Photos from the image-classification dataset "terbisa-cls-v2" in the GitHub repository nirmalasz/isyara. Its 19 classes are: anda, apa, berhenti, bodoh, cantik, halo, hati hati, lelah, maaf, makan, mau, membaca, nama, sama sama, saya, siapa, sombong, takut, terima kasih.

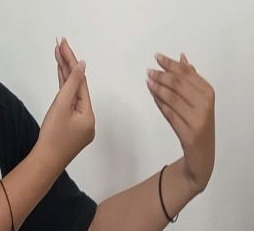
Label: lelah

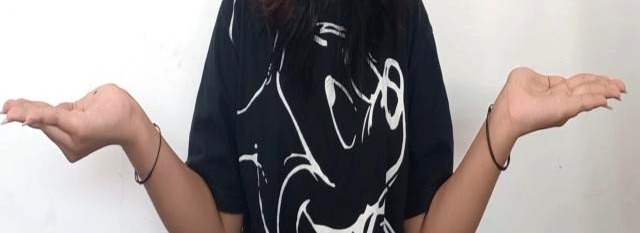
Label: apa

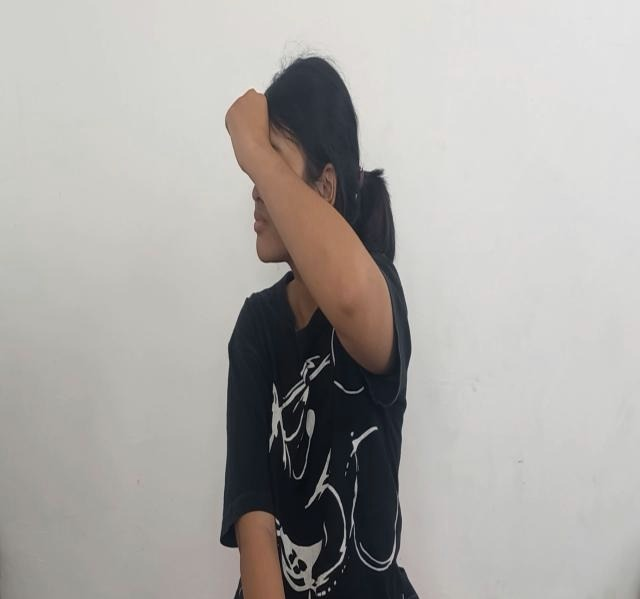
Label: bodoh

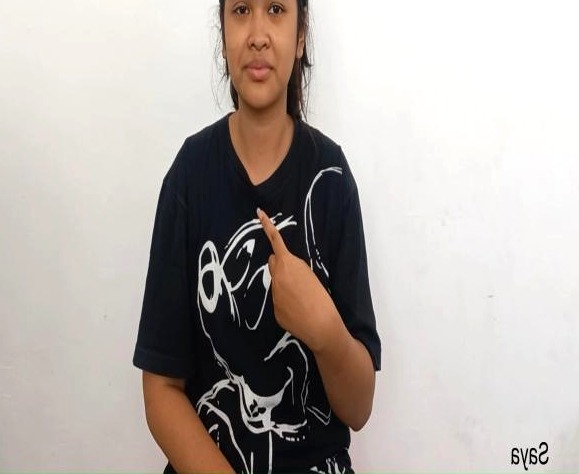
Label: saya

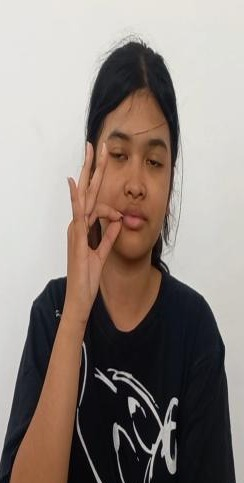
Label: maaf

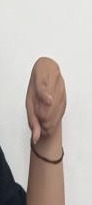
Label: anda
